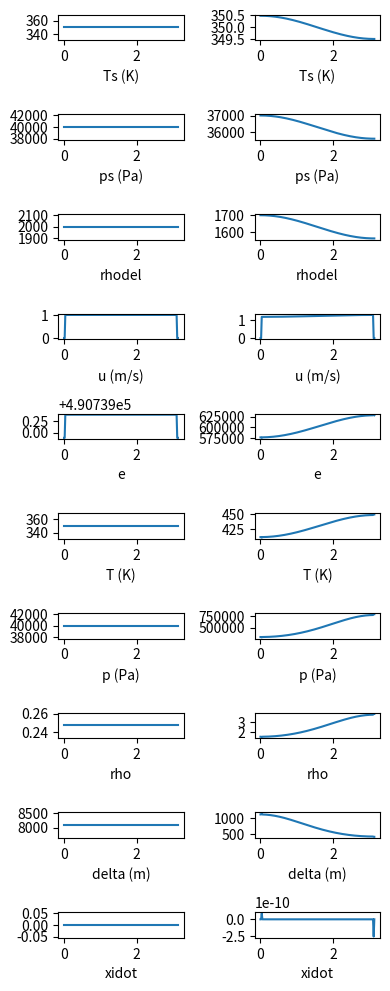

The matplotlib source for this figure:
## Goal: simulate a 1D boundary layer of a magma ocean planet

# Pending issues: 
# (1) what are the boundary conditions associated with each variable?
# (2) what are the initial conditions associated with each variable?
# (3) validation and verification of each function
# (4) safeguards that prevent negative quantities, etc.

# Import python libraries
import numpy as np
import matplotlib.pyplot as plt 

# Create parameter class

class parameters:
    # Spatial grid
    rp   = 6314e3 
    ndeg = 180    
    ddeg = 1
    dx   = rp*np.pi/ndeg
    x    = np.arange(0,ndeg+ddeg,ddeg)*dx
    xlen = len(x)
    # Spatial indices of the interior
    jmin   = 1
    jmax   = xlen-2
    jmaxp1 = jmax+1
    # Spatial indices of left boundary and right boundary
    jlb   = 0
    jrb   = xlen-1
    jlrb = [jlb,jlb+1,jrb-1,jrb]
    # Temporal grid
    dt   = 180 # seconds
    tmin = 0
    tmax = dt*1
    t    = np.arange(tmin,tmax+dt,dt)
    tlen = len(t)
    # CFL criterion must be met
    if not dt/dx < 0.4:
        print('CFL criterion is not met.')
        quit()
    # Thermodynamics **
    M  = 18e-3    # kg/mol
    R  = 8.314/M  # J/kg/K
    cp = 1864     # J/kg/K
    cv = cp-R     # J/kg/K
    L  = 2260e3   # J/kg
    # Clausius-Clapeyron **
    pref = 3533 # Pa
    Tref = 300  # K
    # Free Atmosphere
    p0  = 2e4    # Pa
    g   = 10     # m/s^2
    tau = dt*100 # damping timescale (s)

    #plt.clf()
    #fig,ax=plt.subplots()
    #ax.plot(x/rp,Fnet)
    #ax.set_ylabel('Fnet')
    #plt.show()
    
    def __init__(self):
        self.Ts , self.ps   , self.rhodel, self.xidotdel,\
        self.u  , self.e    , self.T     , self.p       ,\
        self.rho, self.delta, self.xidot , self.Fnet    ,\
        self.Cm , self.Cu   , self.Ce    , self.ubar     \
        = (np.zeros([parameters.tlen,parameters.xlen],dtype='float') for i in range(16))

# Surface Energy Imbalance
def get_Fnet():
    # Specified at current time step, i
    Fnet = np.zeros([par.xlen],dtype='float')
    Fnet = np.cos(np.pi*np.arange(0,par.ndeg+par.ddeg,par.ddeg)/par.ndeg)*5 
    return Fnet

# Saturation Vapor Pressure
def get_esat(x):
    # Input x could be T or Ts
    esat = np.zeros([par.xlen],dtype='float')
    esat = par.pref*np.exp(-(par.L/par.R)*(1/x - 1/par.Tref))
    return esat

def get_Cm():
    # Diagnostic at current time step, i
    Cm = np.zeros([par.xlen],dtype='float')
    Cm = par.xidot[i,:]*par.delta[i,:]
    return Cm

def get_Cu():
    # Diagnostic at current time step, i
    Cu = np.zeros([par.xlen],dtype='float')
    for j in range(par.xlen):
        if par.xidot[i,j]>=0:
            Cu[j] = -par.rho[i,j]*par.delta[i,j]*par.u[i,j]/par.tau
            
        else:
            Cu[j] = -par.rho[i,j]  *par.delta[i,j]*par.u[i,j]/par.tau \
                    +par.xidot[i,j]*par.delta[i,j]*par.u[i,j]
    return Cu       
    
def get_Ce():
    # Diagnostic at current time step, i
    Ce = np.zeros([par.xlen],dtype='float')
    for j in range(par.xlen):
        if par.xidot[i,j]>=0:
            Ce[j] = par.xidot[i,j]*par.delta[i,j]*par.cv*par.Ts[i,j]
        else:
            Ce[j] = par.xidot[i,j]*par.delta[i,j]*par.e[i,j]     
    return Ce  

def get_Ts(): 
    # Prognostic
    Ts = np.zeros([par.xlen],dtype='float')
    Ts = par.Ts[i,:] + par.dt/par.cp*\
            (
             par.Fnet[i,:]-par.L*par.xidot[i,:]*par.delta[i,:]
            )   
    return Ts

def get_ps(): 
    # Diagnostic
    ps = np.zeros([par.xlen],dtype='float')
    ps = get_esat(par.Ts[i+1,:])
    return ps

def get_rhodel(): 
    # Diagnostic
    rhodel = np.zeros([par.xlen],dtype='float')
    # interior
    rhodel[par.jmin:par.jmaxp1] = (par.ps[i+1,par.jmin:par.jmaxp1]-par.p0)/par.g
    # left boundary
    rhodel[par.jlb] = rhodel[par.jlb+1]
    # right boundary
    rhodel[par.jrb] = rhodel[par.jrb-1]
    return rhodel

def get_u(): 
    # Prognostic
    rhodelu = np.zeros([par.xlen],dtype='float') # (t+1)
    u = np.zeros([par.xlen],dtype='float')       # (t+1)
    # interior
    for j in range(par.jmin+1,par.jmax):
        if par.u[i,j]>=0:
            rhodelu[j] = par.rho[i,j]*par.delta[i,j]*par.u[i,j] +                                \
                         par.dt*(par.Cu[i,j] -                                                   
                                    (                                                                
                                    par.delta[i,j]  *(par.rho[i,j]  *par.u[i,j]**2   + par.p[i,j])-   
                                    par.delta[i,j-1]*(par.rho[i,j-1]*par.u[i,j-1]**2 + par.p[i,j-1]) 
                                    )/                                                               
                                    (par.x[j]-par.x[j-1])                                            
                                    )
        elif par.u[i,j]<0:
            rhodelu[j] = par.rho[i,j]*par.delta[i,j]*par.u[i,j] +                                \
                         par.dt*(par.Cu[i,j] -                                                   
                                (                                                                
                                par.delta[i,j+1]*(par.rho[i,j+1]*par.u[i,j+1]**2   + par.p[i,j+1])-   
                                par.delta[i,j]  *(par.rho[i,j]  *par.u[i,j]**2     + par.p[i,j]) 
                                )/                                                               
                                (par.x[j+1]-par.x[j])                                            
                                )
    # left and right boundaries are zero by construction
    u = rhodelu[:]/par.rhodel[i+1,:]
    return u

def get_e(): # **
    # Prognostic
    rhodele = np.zeros([par.xlen],dtype='float') # (t+1)
    e = np.zeros([par.xlen],dtype='float')       # (t+1)
    # interior
    for j in range(par.jmin,par.jmaxp1):
        # insert criterion for direction of mean wind
        if par.u[i,j]>=0:
            rhodele[j] = par.rho[i,j]*par.delta[i,j]*par.e[i,j] +                                                  \
                         par.dt*(par.Ce[i,j] -                                                                     
                                    (                                                                             
                                    par.delta[i,j]  *par.u[i,j]  *(par.rho[i,j]  *par.e[i,j]   + par.p[i,j])-     
                                    par.delta[i,j-1]*par.u[i,j-1]*(par.rho[i,j-1]*par.e[i,j-1] + par.p[i,j-1])    
                                    )/                                                                            
                                    (par.x[j]-par.x[j-1])                                                         
                                )
        elif par.u[i,j]<0:
            rhodele[j] = par.rho[i,j]*par.delta[i,j]*par.e[i,j] +                                                  \
                         par.dt*(par.Ce[i,j] -                                                                     
                                    (                                                                             
                                    par.delta[i,j+1]*par.u[i,j+1]*(par.rho[i,j+1]*par.e[i,j+1] + par.p[i,j+1])-     
                                    par.delta[i,j]  *par.u[i,j]  *(par.rho[i,j]  *par.e[i,j]   + par.p[i,j])    
                                    )/                                                                            
                                    (par.x[j+1]-par.x[j])                                                         
                                )
    # left boundary
    rhodele[par.jlb] = par.rho[i,par.jlb]*par.delta[i,par.jlb]*par.e[i,par.jlb] + par.dt*par.Ce[i,par.jlb]    
    # right boundary
    rhodele[par.jrb] = par.rho[i,par.jrb]*par.delta[i,par.jrb]*par.e[i,par.jrb] + par.dt*par.Ce[i,par.jrb]
    e = rhodele[:]/par.rhodel[i+1,:]
    return e

def get_T():
    # Diagnostic
    T = np.zeros([par.xlen],dtype='float') # (t+1)
    # interior
    T[par.jmin:par.jmaxp1] = (1/par.cv)*(par.e[i+1,par.jmin:par.jmaxp1]-0.5*par.u[i+1,par.jmin:par.jmaxp1]**2)
    # left boundary (no flux)
    T[par.jlb] = T[par.jlb+1]
    # right boundary (no flux)
    T[par.jrb] = T[par.jrb-1]
    return T

def get_p():
    # Diagnostic
    p = np.zeros([par.xlen],dtype='float') # (t+1)
    p = get_esat(par.T[i+1,:])
    return p

def get_rho():
    # Diagnostic
    rho = np.zeros([par.xlen],dtype='float') # (t+1)
    rho = par.p[i+1,:]/(par.R*par.T[i+1,:])
    return rho

def get_delta():
    # Diagnostic
    delta = np.zeros([par.xlen],dtype='float') # (t+1)
    delta = par.rhodel[i+1,:]/par.rho[i+1,:]
    return delta
    
def get_xidot(): # **
    # Diagnostic
    xidot = np.zeros([par.xlen],dtype='float') # (t+1)
    for j in range(par.jmin,par.jmaxp1):
        if par.u[i,j]>=0:
            xidot[j] =  (
                        par.Fnet[i+1,j]*(par.ps[i+1,j]*par.L)/(par.R*par.Ts[i+1,j]**2*par.cp)  
                        + par.g*(                                                                 
                                par.rho[i+1,j]  *par.delta[i+1,j]  *par.u[i+1,j]              
                               -par.rho[i+1,j-1]*par.delta[i+1,j-1]*par.u[i+1,j-1]        
                                )/(par.x[j]-par.x[j-1])
                        )/\
                        (                                                                       
                        par.delta[i+1,j]*(par.g + 
                                         (par.ps[i+1,j]*par.L**2)/(par.R*par.Ts[i+1,j]**2*par.cp)
                                         )
                        )
        elif par.u[i,j]<0:
            xidot[j] =  (
                        par.Fnet[i+1,j]*(par.ps[i+1,j]*par.L)/(par.R*par.Ts[i+1,j]**2*par.cp)  
                        + par.g*(                                                                 
                                par.rho[i+1,j+1]*par.delta[i+1,j+1]*par.u[i+1,j+1]           
                               -par.rho[i+1,j]  *par.delta[i+1,j]  *par.u[i+1,j]        
                                )/(par.x[j+1]-par.x[j])
                        )/\
                        (                                                                       
                        par.delta[i+1,j]*(par.g + 
                                         (par.ps[i+1,j]*par.L**2)/(par.R*par.Ts[i+1,j]**2*par.cp)
                                         )
                        )    
    # left boundary
    j = par.jlb
    xidot[j] =  (
                par.Fnet[i+1,j]*(par.ps[i+1,j]*par.L)/(par.R*par.Ts[i+1,j]**2*par.cp)  
               +par.g*(                                                                 
                        par.rho[i+1,j+1]*par.delta[i+1,j+1]*par.u[i+1,j+1]           
                        -par.rho[i+1,j]  *par.delta[i+1,j]  *par.u[i+1,j]        
                    )/(par.x[j+1]-par.x[j])
                )/\
                (                                                                       
                par.delta[i+1,j]*(par.g + (par.ps[i+1,j]*par.L**2)/(par.R*par.Ts[i+1,j]**2*par.cp))
                )    
    # right boundary
    j = par.jrb
    xidot[j] =  (
                 par.Fnet[i+1,j]*(par.ps[i+1,j]*par.L)/(par.R*par.Ts[i+1,j]**2*par.cp)  
                +par.g*(                                                                 
                        par.rho[i+1,j]  *par.delta[i+1,j]  *par.u[i+1,j]              
                        -par.rho[i+1,j-1]*par.delta[i+1,j-1]*par.u[i+1,j-1]        
                        )/(par.x[j]-par.x[j-1])
                )/\
                (                                                                       
                par.delta[i+1,j]*(par.g + (par.ps[i+1,j]*par.L**2)/(par.R*par.Ts[i+1,j]**2*par.cp))
                )

    print((par.ps[i+1,:]*par.L**2)/(par.R*par.Ts[i+1,:]**2*par.cp))
    return xidot

def get_initial_conditions():
    # Scenario: intially saturated atmosphere with uniform Ts,T,p,delta,etc.
    par.Ts[0,:]       = np.ones([par.xlen],dtype='float')*350 # uniform initial temp
    par.ps[0,:]       = np.ones([par.xlen],dtype='float')*4e4 # uniform initial pressure
    par.rhodel[0,:]   = (par.ps[0,:]-par.p0)/par.g            # uniform atmospheric mass
    par.u[0,:]        = np.ones([par.xlen],dtype='float')     # 1 m/s initial wind
    par.u[0,par.jlb:par.jlb+2]   = 0 
    par.u[0,par.jrb-1:par.jrb+1] = 0 
    par.T[0,:]        = par.Ts[0,:]                           # T = Ts
    par.e[0,:]        = par.cv*par.T[0,:] + 0.5*par.u[0,:]**2 
    par.p[0,:]        = par.ps[0,:]                           # p = ps
    par.rho[0,:]      = par.p[0,:]/(par.R*par.T[0,:])         
    par.delta[0,:]    = par.rhodel[0,:]/par.rho[0,:]          
    par.xidot[0,:]    = np.zeros([par.xlen],dtype='float')    # zero surface mass-flux
    #print(par.rhodel[0,:])
    #print(par.e[0,:])
    #print(par.p[0,:])
    #print(par.rho[0,:])
    #print(par.delta[0,:])
    
# Time Integration
par = parameters()
get_initial_conditions()

# Plot forward integration
fig, ax = plt.subplots(10,2,figsize=(4,10))    

for i in range(par.tlen-1): 
    # Get variables at current time step
    par.Cm[i,:]         = get_Cm()
    par.Cu[i,:]         = get_Cu()
    par.Ce[i,:]         = get_Ce()
    par.Fnet[i,:]       = get_Fnet()
    # Get variables at the next time step
    par.Ts[i+1,:]       = get_Ts()    
    par.ps[i+1,:]       = get_ps()    
    par.rhodel[i+1,:]   = get_rhodel()   
    par.u[i+1,:]        = get_u()        
    par.e[i+1,:]        = get_e()   
    par.T[i+1,:]        = get_T()
    par.p[i+1,:]        = get_p()        
    par.rho[i+1,:]      = get_rho()      
    par.delta[i+1,:]    = get_delta()   
    par.xidot[i+1,:]    = get_xidot()  
    
    ax[0,0].plot(par.x/par.rp,par.Ts[i,:]) 
    ax[1,0].plot(par.x/par.rp,par.ps[i,:]) 
    ax[2,0].plot(par.x/par.rp,par.rhodel[i,:]) 
    ax[3,0].plot(par.x/par.rp,par.u[i,:]) 
    ax[4,0].plot(par.x/par.rp,par.e[i,:]) 
    ax[5,0].plot(par.x/par.rp,par.T[i,:]) 
    ax[6,0].plot(par.x/par.rp,par.p[i,:]) 
    ax[7,0].plot(par.x/par.rp,par.rho[i,:]) 
    ax[8,0].plot(par.x/par.rp,par.delta[i,:])
    ax[9,0].plot(par.x/par.rp,par.xidot[i,:])

    ax[0,1].plot(par.x/par.rp,par.Ts[i+1,:]) 
    ax[1,1].plot(par.x/par.rp,par.ps[i+1,:]) 
    ax[2,1].plot(par.x/par.rp,par.rhodel[i+1,:]) 
    ax[3,1].plot(par.x/par.rp,par.u[i+1,:]) 
    ax[4,1].plot(par.x/par.rp,par.e[i+1,:]) 
    ax[5,1].plot(par.x/par.rp,par.T[i+1,:]) 
    ax[6,1].plot(par.x/par.rp,par.p[i+1,:]) 
    ax[7,1].plot(par.x/par.rp,par.rho[i+1,:]) 
    ax[8,1].plot(par.x/par.rp,par.delta[i+1,:])
    ax[9,1].plot(par.x/par.rp,par.xidot[i+1,:])

for c in range(0,2):    
    ax[0,c].set_xlabel('Ts (K)')
    ax[1,c].set_xlabel('ps (Pa)')
    ax[2,c].set_xlabel('rhodel')
    ax[3,c].set_xlabel('u (m/s)')
    ax[4,c].set_xlabel('e')
    ax[5,c].set_xlabel('T (K)')
    ax[6,c].set_xlabel('p (Pa)')
    ax[7,c].set_xlabel('rho')
    ax[8,c].set_xlabel('delta (m)')
    ax[9,c].set_xlabel('xidot')
plt.tight_layout()
plt.show()
    
    
